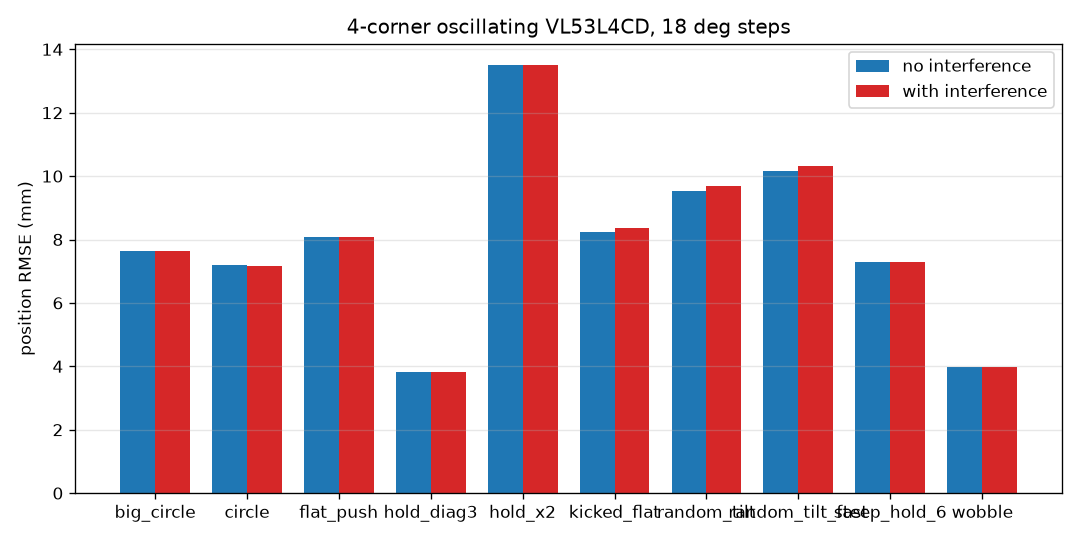

Source data for this figure (header and first rows):
run, rmse_mm, max_speed_mps, p95_mm, max_mm, tracked_frac, readings_per_s, accepted_per_s, detect_when_in_cone, false_when_out_cone, invalid_frac, gated_frac, range_err_p50_mm, interfered_frac, escaped_at_s
flat_push_interf, 8.071, 0.2773, 14.99, 24.35, 0.9993, 399.9, 91.4, 0.6375, 0.001563, 0.7694, 0.00175, 5.238, 0.9997, nan
flat_push_clean, 8.09, 0.2773, 15.01, 24.35, 0.9993, 399.9, 92.1, 0.6417, 0.001563, 0.7679, 0.0015, 5.256, 0.0, nan
hold_x2_interf, 13.5, 0.2224, 21.33, 26.87, 0.9993, 399.9, 45.7, 0.533, 0.0, 0.885, 0.0005001, 5.083, 1.0, nan
hold_x2_clean, 13.5, 0.2224, 21.35, 26.89, 0.9993, 399.9, 45.8, 0.5342, 0.0, 0.8847, 0.0005001, 5.085, 0.0, nan
hold_diag3_interf, 3.814, 0.3377, 6.544, 28.9, 0.9993, 399.9, 134.8, 0.8479, 0.0, 0.6627, 0.0, 2.088, 0.7769, nan
hold_diag3_clean, 3.812, 0.3377, 6.543, 28.9, 0.9993, 399.9, 134.8, 0.8479, 0.0, 0.6627, 0.0, 2.088, 0.0, nan
circle_interf, 7.167, 0.181, 11.47, 29.12, 0.9991, 399.9, 96.0, 0.6706, 0.0007813, 0.7582, 0.0015, 5.737, 0.9967, nan
circle_clean, 7.184, 0.181, 11.47, 29.12, 0.9991, 399.9, 96.6, 0.6748, 0.0007813, 0.7567, 0.0015, 5.755, 0.0, nan
wobble_interf, 3.991, 0.4171, 8.459, 17.96, 0.9993, 399.9, 132.2, 0.8466, 0.0, 0.6687, 0.0005001, 2.298, 0.7872, nan
wobble_clean, 3.991, 0.4171, 8.43, 17.96, 0.9993, 399.9, 132.2, 0.8466, 0.0, 0.6687, 0.0005001, 2.298, 0.0, nan
kicked_flat_interf, 8.348, 0.3332, 15.47, 24.88, 0.9993, 399.9, 101.7, 0.694, 0.001584, 0.7432, 0.002251, 4.512, 0.9477, nan
kicked_flat_clean, 8.248, 0.3332, 15.35, 24.93, 0.9993, 399.9, 102.2, 0.6974, 0.001584, 0.7419, 0.002251, 4.513, 0.0, nan
steep_hold_6_interf, 7.278, 0.3715, 14.62, 31.22, 0.9996, 399.9, 117.0, 0.7637, 0.007661, 0.7052, 0.002001, 3.5, 0.8927, nan
steep_hold_6_clean, 7.283, 0.3715, 14.62, 31.23, 0.9996, 399.9, 117.1, 0.7643, 0.007661, 0.7049, 0.002001, 3.487, 0.0, nan
big_circle_interf, 7.641, 0.3126, 14.16, 31.1, 0.9991, 399.9, 97.6, 0.6801, 0.002346, 0.7534, 0.002251, 5.12, 0.9795, nan
big_circle_clean, 7.642, 0.3126, 14.23, 31.1, 0.9991, 399.9, 98.6, 0.687, 0.002346, 0.7509, 0.002251, 5.162, 0.0, nan
random_tilt_interf, 9.702, 0.3999, 17.35, 25.8, 0.9993, 399.9, 86.6, 0.6247, 0.001917, 0.7814, 0.00175, 4.995, 0.9822, nan
random_tilt_clean, 9.522, 0.3999, 16.66, 25.76, 0.9993, 399.9, 87.6, 0.6319, 0.001917, 0.7789, 0.00175, 4.994, 0.0, nan
random_tilt_fast_interf, 10.31, 0.5022, 19.24, 29.37, 0.9993, 399.9, 77.1, 0.5937, 0.0, 0.8035, 0.003501, 4.193, 0.9695, nan
random_tilt_fast_clean, 10.17, 0.5022, 19.2, 29.38, 0.9993, 399.9, 78.0, 0.6005, 0.0, 0.8012, 0.003501, 4.221, 0.0, nan
